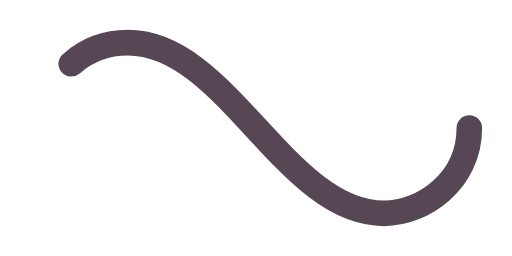
t = 0.00 s
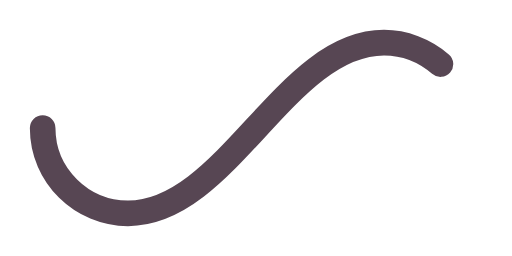
t = 0.50 s
t = 1.00 s: frame unchanged from t = 0.00 s, image omitted
t = 1.50 s: frame unchanged from t = 0.50 s, image omitted

The animated SVG that drew these frames (rendered in a browser with its animation timeline set to each time). Animation: 1 SMIL element (animate=1); one cycle of 2.00 s, repeats indefinitely.

﻿<svg xmlns='http://www.w3.org/2000/svg' viewBox='0 0 300 150'><path fill='none' stroke='#574653' stroke-width='15' stroke-linecap='round' stroke-dasharray='300 385' stroke-dashoffset='0' d='M275 75c0 31-27 50-50 50-58 0-92-100-150-100-28 0-50 22-50 50s23 50 50 50c58 0 92-100 150-100 24 0 50 19 50 50Z'><animate attributeName='stroke-dashoffset' calcMode='spline' dur='2' values='685;-685' keySplines='0 0 1 1' repeatCount='indefinite'></animate></path></svg>